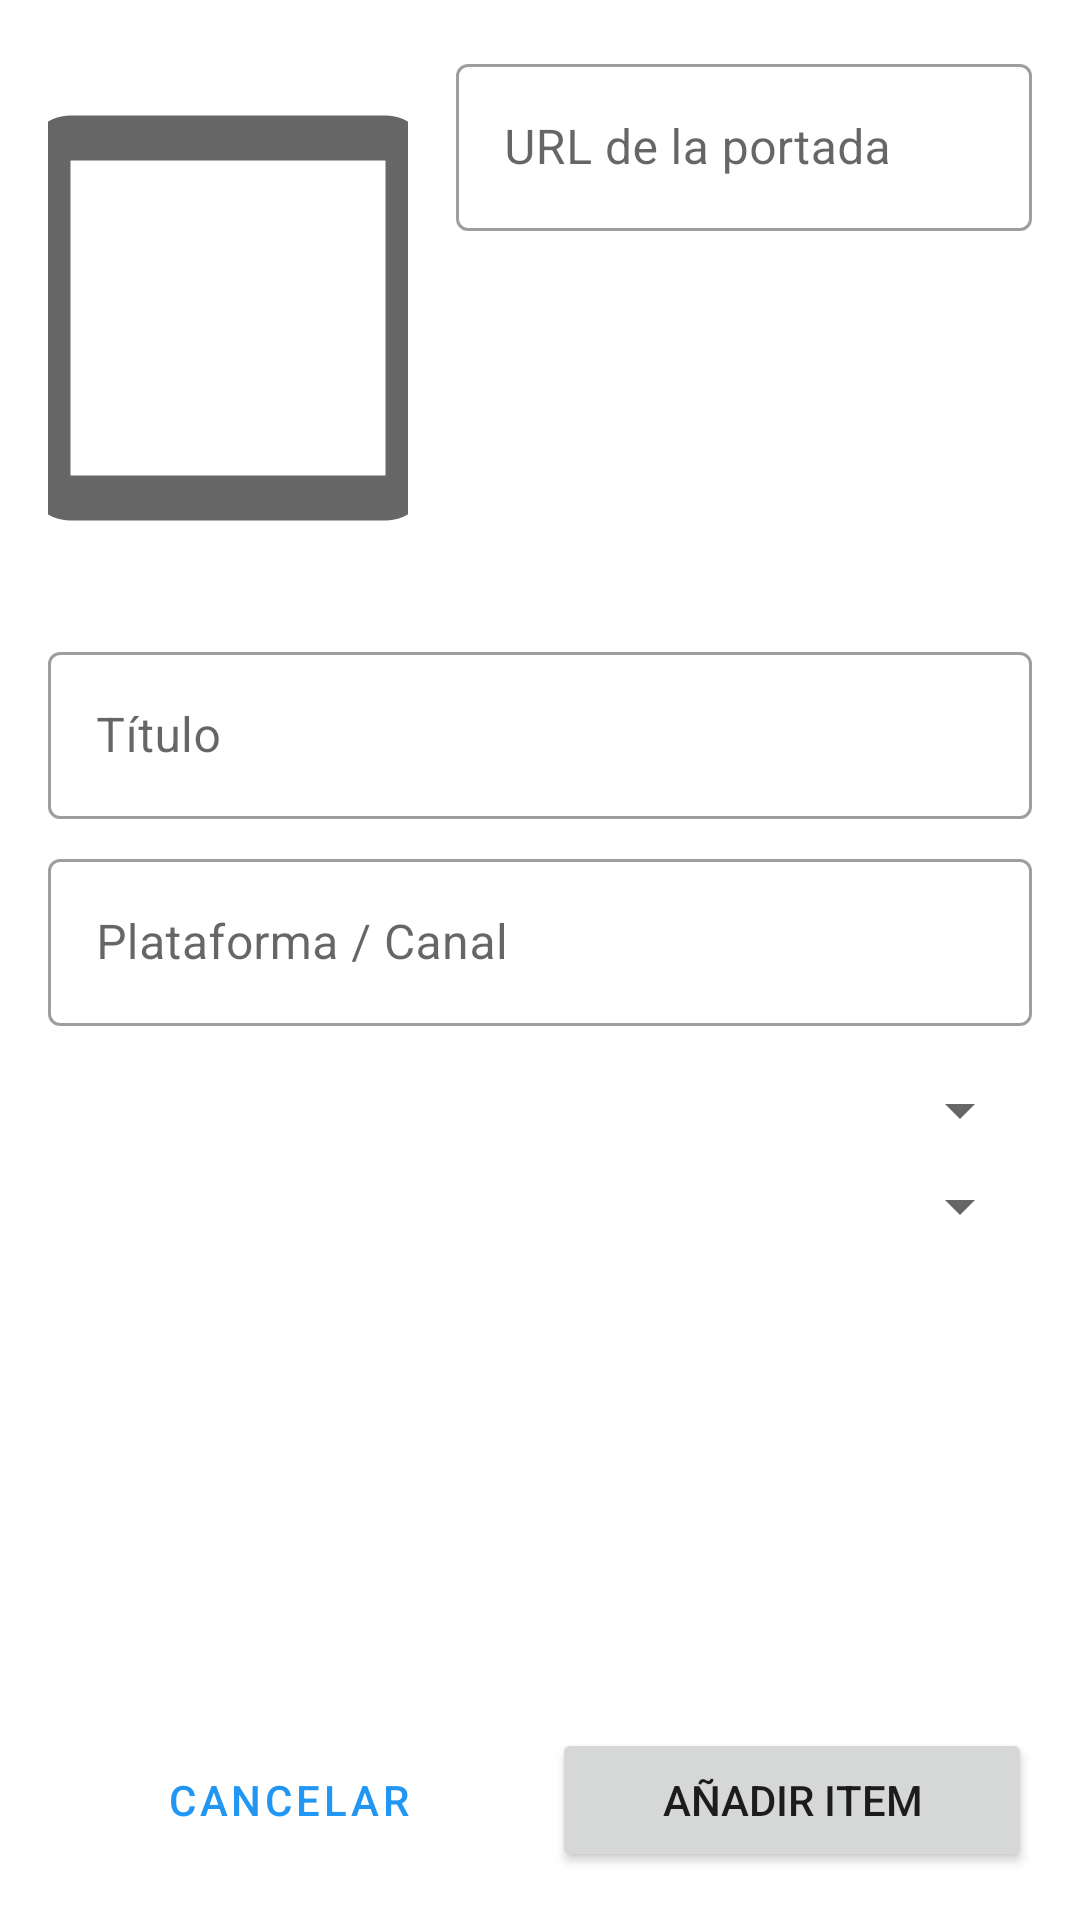

Layout XML and referenced resources for this Android screen:
<!-- AndroidManifest.xml: application theme Theme.Aplicacionjuego -->
<!-- res/layout/fragment_add_item.xml -->
<?xml version="1.0" encoding="utf-8"?>
<androidx.constraintlayout.widget.ConstraintLayout xmlns:android="http://schemas.android.com/apk/res/android"
    xmlns:app="http://schemas.android.com/apk/res-auto"
    xmlns:tools="http://schemas.android.com/tools"
    android:layout_width="match_parent"
    android:layout_height="match_parent"
    android:layout_marginTop="?attr/actionBarSize"
    android:padding="16dp">

    

    <ImageView
        android:id="@+id/ivPortadaAdd"
        android:layout_width="120dp"
        android:layout_height="180dp"
        android:scaleType="centerCrop"
        android:src="@drawable/ic_placeholder"
        app:layout_constraintStart_toStartOf="parent"
        app:layout_constraintTop_toTopOf="parent" />

    <com.google.android.material.textfield.TextInputLayout
        android:id="@+id/tilUrlPortadaAdd"
        style="@style/Widget.MaterialComponents.TextInputLayout.OutlinedBox"
        android:layout_width="0dp"
        android:layout_height="wrap_content"
        android:layout_marginStart="16dp"
        app:layout_constraintEnd_toEndOf="parent"
        app:layout_constraintStart_toEndOf="@id/ivPortadaAdd"
        app:layout_constraintTop_toTopOf="@id/ivPortadaAdd">

        <com.google.android.material.textfield.TextInputEditText
            android:id="@+id/etUrlPortadaAdd"
            android:layout_width="match_parent"
            android:layout_height="wrap_content"
            android:hint="URL de la portada" />
    </com.google.android.material.textfield.TextInputLayout>

    <com.google.android.material.textfield.TextInputLayout
        android:id="@+id/tilTitleAdd"
        style="@style/Widget.MaterialComponents.TextInputLayout.OutlinedBox"
        android:layout_width="0dp"
        android:layout_height="wrap_content"
        android:layout_marginTop="16dp"
        app:layout_constraintEnd_toEndOf="parent"
        app:layout_constraintStart_toStartOf="parent"
        app:layout_constraintTop_toBottomOf="@id/ivPortadaAdd">

        <com.google.android.material.textfield.TextInputEditText
            android:id="@+id/etTitleAdd"
            android:layout_width="match_parent"
            android:layout_height="wrap_content"
            android:hint="Título" />
    </com.google.android.material.textfield.TextInputLayout>

    <com.google.android.material.textfield.TextInputLayout
        android:id="@+id/tilPlatformAdd"
        style="@style/Widget.MaterialComponents.TextInputLayout.OutlinedBox"
        android:layout_width="0dp"
        android:layout_height="wrap_content"
        android:layout_marginTop="8dp"
        app:layout_constraintEnd_toEndOf="parent"
        app:layout_constraintStart_toStartOf="parent"
        app:layout_constraintTop_toBottomOf="@id/tilTitleAdd">

        <com.google.android.material.textfield.TextInputEditText
            android:id="@+id/etPlatformAdd"
            android:layout_width="match_parent"
            android:layout_height="wrap_content"
            android:hint="Plataforma / Canal" />
    </com.google.android.material.textfield.TextInputLayout>

    <Spinner
        android:id="@+id/spinnerEstadoAdd"
        android:layout_width="0dp"
        android:layout_height="wrap_content"
        android:layout_marginTop="16dp"
        app:layout_constraintEnd_toEndOf="parent"
        app:layout_constraintStart_toStartOf="parent"
        app:layout_constraintTop_toBottomOf="@id/tilPlatformAdd" />

    <Spinner
        android:id="@+id/spinnerCategoriaAdd"
        android:layout_width="0dp"
        android:layout_height="wrap_content"
        android:layout_marginTop="8dp"
        app:layout_constraintEnd_toEndOf="parent"
        app:layout_constraintStart_toStartOf="parent"
        app:layout_constraintTop_toBottomOf="@id/spinnerEstadoAdd" />

    
    <androidx.constraintlayout.widget.ConstraintLayout
        android:layout_width="0dp"
        android:layout_height="wrap_content"
        app:layout_constraintBottom_toBottomOf="parent"
        app:layout_constraintStart_toStartOf="parent"
        app:layout_constraintEnd_toEndOf="parent">

        <Button
            android:id="@+id/btnCancelar"
            style="@style/Widget.MaterialComponents.Button.TextButton"
            android:layout_width="0dp"
            android:layout_height="wrap_content"
            android:text="Cancelar"
            app:layout_constraintBottom_toBottomOf="parent"
            app:layout_constraintStart_toStartOf="parent"
            app:layout_constraintEnd_toStartOf="@id/btnAnadirItem"
            android:layout_marginEnd="8dp"/>

        <Button
            android:id="@+id/btnAnadirItem"
            android:layout_width="0dp"
            android:layout_height="wrap_content"
            android:text="Añadir Item"
            app:layout_constraintBottom_toBottomOf="parent"
            app:layout_constraintEnd_toEndOf="parent"
            app:layout_constraintStart_toEndOf="@id/btnCancelar" />

    </androidx.constraintlayout.widget.ConstraintLayout>

</androidx.constraintlayout.widget.ConstraintLayout>
<!-- resources referenced by this layout -->
<resources>
  <!-- drawable ic_placeholder (drawable) -->
  <vector xmlns:android="http://schemas.android.com/apk/res/android"
      android:width="24dp"
      android:height="24dp"
      android:viewportWidth="24"
      android:viewportHeight="24"
      android:tint="?attr/colorControlNormal">
    <path
        android:fillColor="@android:color/white"
        android:pathData="M19,5v14H5V5h14m0,-2H5c-1.1,0 -2,0.9 -2,2v14c0,1.1 0.9,2 2,2h14c1.1,0 2,-0.9 2,-2V5c0,-1.1 -0.9,-2 -2,-2z"/>
  </vector>
  <style name="Theme.Aplicacionjuego" parent="Base.Theme.Aplicacionjuego" />
  <style name="Base.Theme.Aplicacionjuego" parent="Theme.MaterialComponents.DayNight.NoActionBar">
          
          <item name="colorPrimary">@color/md_blue_500</item>
          <item name="colorPrimaryVariant">@color/md_blue_700</item>
          <item name="colorOnPrimary">@color/white</item>
  
          
          <item name="colorSecondary">@color/md_pink_500</item>
          <item name="colorSecondaryVariant">@color/md_pink_700</item>
          <item name="colorOnSecondary">@color/white</item>
  
          
          <item name="colorAccent">@color/md_yellow_500</item>
  
          
          <item name="android:statusBarColor">?attr/colorPrimaryVariant</item>
      </style>
  <color name="md_blue_500">#2196F3</color>
  <color name="md_blue_700">#1976D2</color>
  <color name="white">#FFFFFF</color>
  <color name="md_pink_500">#E91E63</color>
  <color name="md_pink_700">#C2185B</color>
  <color name="md_yellow_500">#FFC107</color>
</resources>
